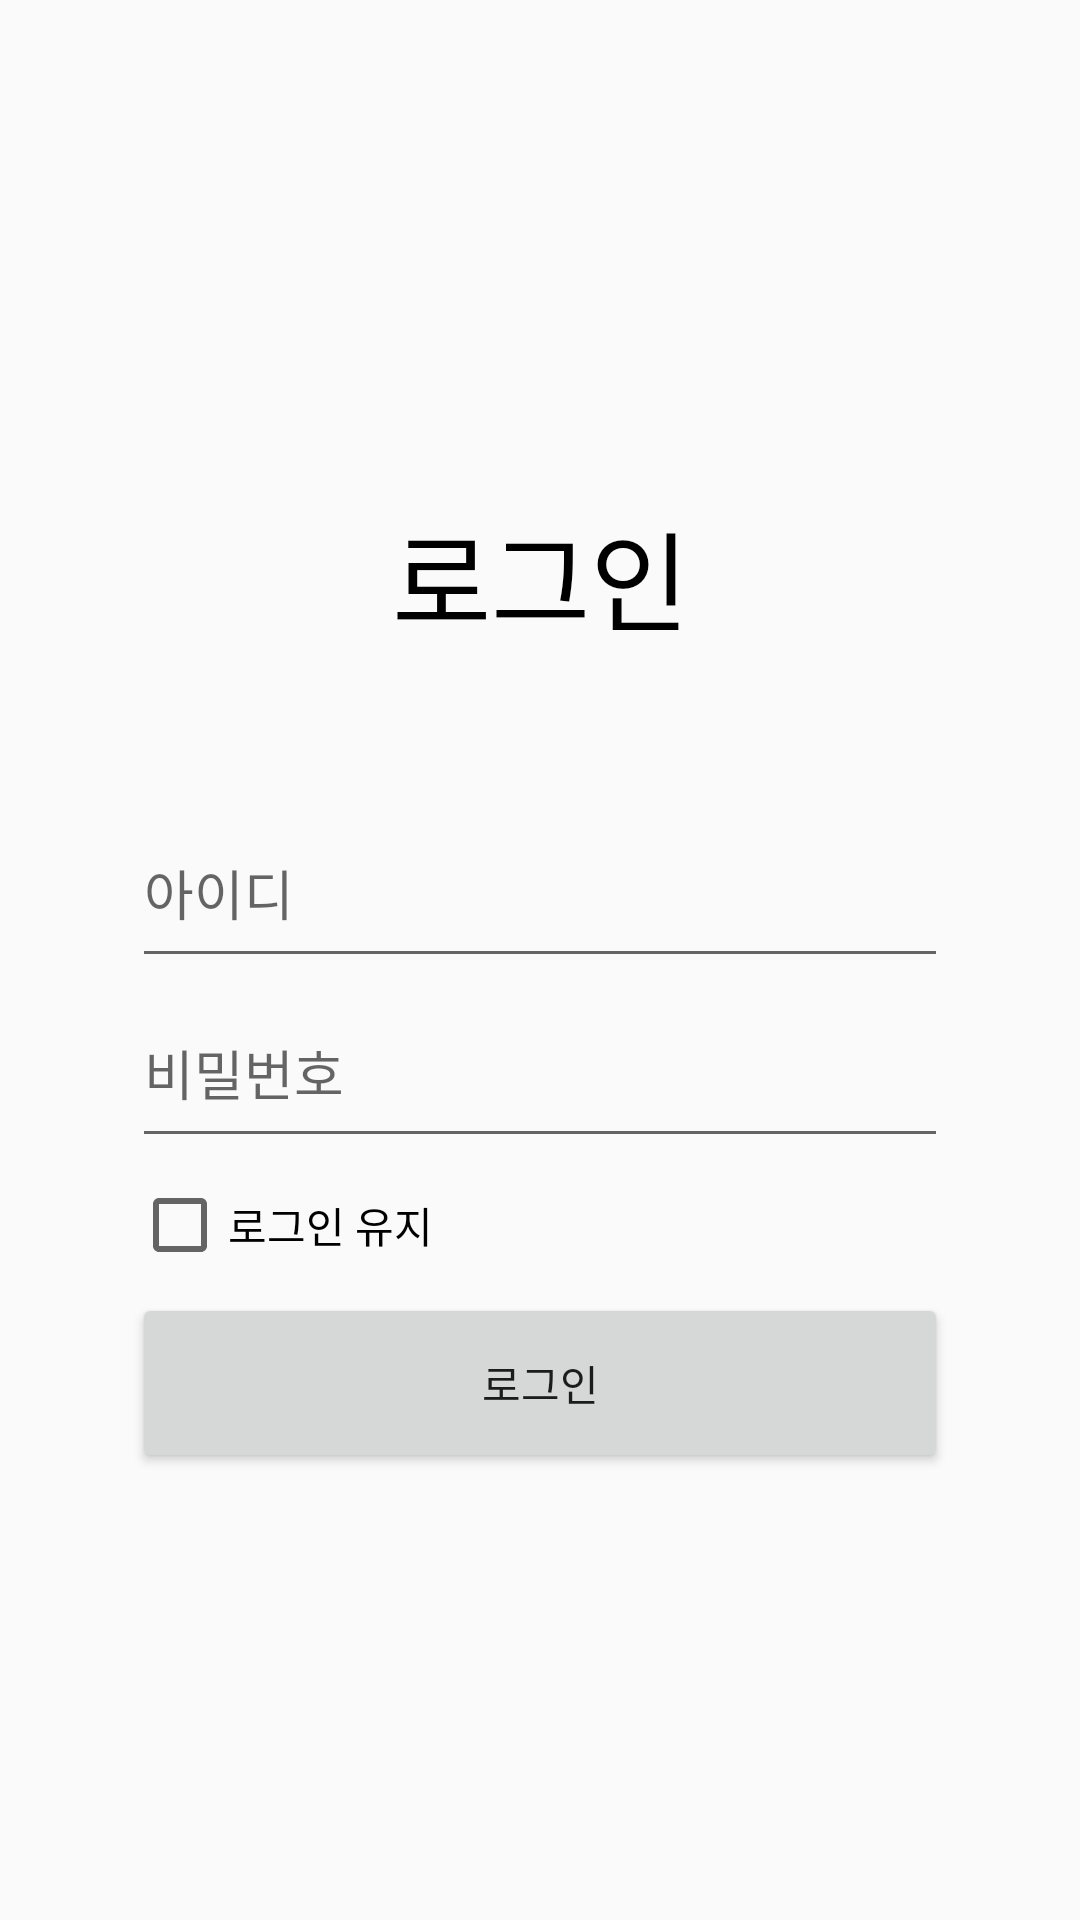

Produce the Android XML layout that renders to this screen, including the resource entries it uses.
<!-- AndroidManifest.xml: application theme AppTheme -->
<!-- res/layout/activity_login.xml -->
<?xml version="1.0" encoding="utf-8"?>
<LinearLayout xmlns:android="http://schemas.android.com/apk/res/android"
    xmlns:app="http://schemas.android.com/apk/res-auto"
    xmlns:tools="http://schemas.android.com/tools"
    android:layout_width="match_parent"
    android:layout_height="match_parent"
    tools:context=".LoginActivity"
    android:orientation="vertical"
    android:weightSum="100">

    <LinearLayout
        android:layout_width="match_parent"
        android:layout_height="0dp"
        android:layout_weight="25"
        android:orientation="vertical"
        android:padding="100dp">
    </LinearLayout>

    <TextView
        android:layout_width="match_parent"
        android:layout_height="0dp"
        android:layout_weight="10"
        android:text="로그인"
        android:gravity="center"
        android:textSize="36dp"
        android:textColor="@android:color/black"></TextView>

    <LinearLayout
        android:layout_width="match_parent"
        android:layout_height="0dp"
        android:orientation="vertical"
        android:layout_weight="5"
        ></LinearLayout>

    <LinearLayout
        android:layout_width="match_parent"
        android:layout_height="0dp"
        android:layout_weight="50"
        android:orientation="horizontal"
        android:padding="10dp"
        android:weightSum="100"
        >

        <LinearLayout
            android:layout_width="0dp"
            android:layout_weight="10"
            android:layout_height="match_parent"/>

        <LinearLayout
            android:layout_width="0dp"
            android:layout_weight="80"
            android:layout_height="match_parent"
            android:orientation="vertical"
            android:weightSum="100"
            >

            <EditText
                android:layout_width="match_parent"
                android:layout_height="0dp"
                android:layout_weight="20"
                android:hint="아이디"
                android:id="@+id/textLoginId"
                android:textSize="18dp"
                ></EditText>

            <EditText
                android:layout_width="match_parent"
                android:layout_height="0dp"
                android:layout_weight="20"
                android:hint="비밀번호"
                android:id="@+id/textLoginPw"
                android:password="true"
                android:textSize="18dp"></EditText>

            <CheckBox
                android:layout_width="match_parent"
                android:layout_height="0dp"
                android:layout_weight="15"
                android:text="로그인 유지"></CheckBox>

            <Button
                android:layout_width="match_parent"
                android:layout_height="0dp"
                android:layout_weight="20"
                android:text="로그인"
                android:id="@+id/btnLoginlogin"
                android:onClick="builStart"/>
        </LinearLayout>

        <LinearLayout
            android:layout_width="0dp"
            android:layout_weight="10"
            android:layout_height="match_parent"/>
    </LinearLayout>



</LinearLayout>
<!-- resources referenced by this layout -->
<resources>
  <style name="AppTheme" parent="Theme.AppCompat.Light.DarkActionBar">
          
          <item name="colorPrimary">@color/colorPrimary</item>
          <item name="colorPrimaryDark">@color/colorPrimaryDark</item>
          <item name="colorAccent">@color/colorAccent</item>
      </style>
  <!-- not gathered from this repository: default colours our renderer supplied (Android Studio template values) -->
  <color name="colorPrimary">#FF6200EE</color>
  <color name="colorPrimaryDark">#FF3700B3</color>
  <color name="colorAccent">#FF03DAC5</color>
</resources>
